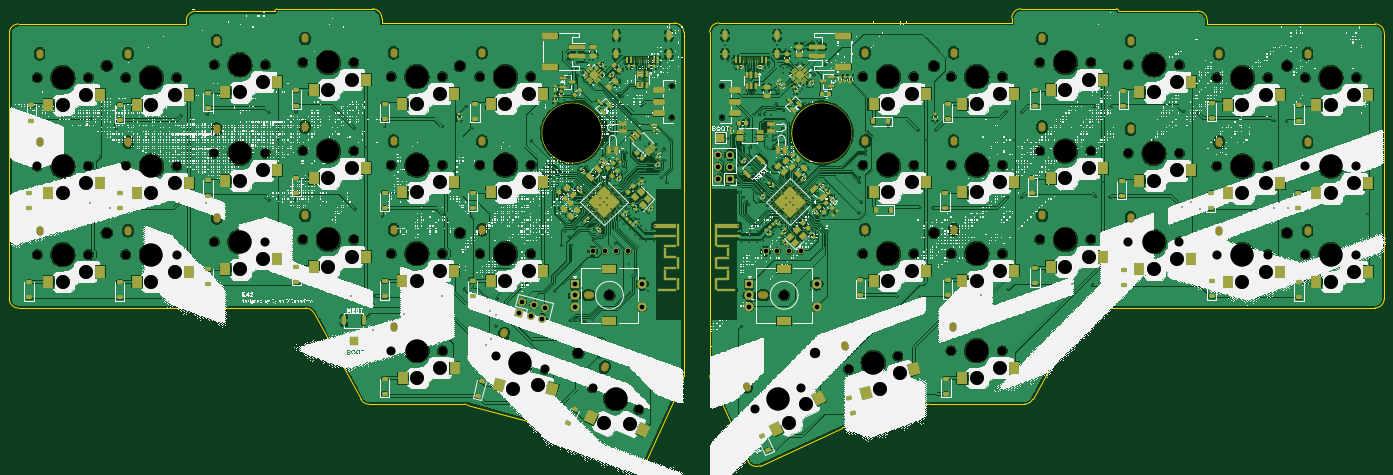
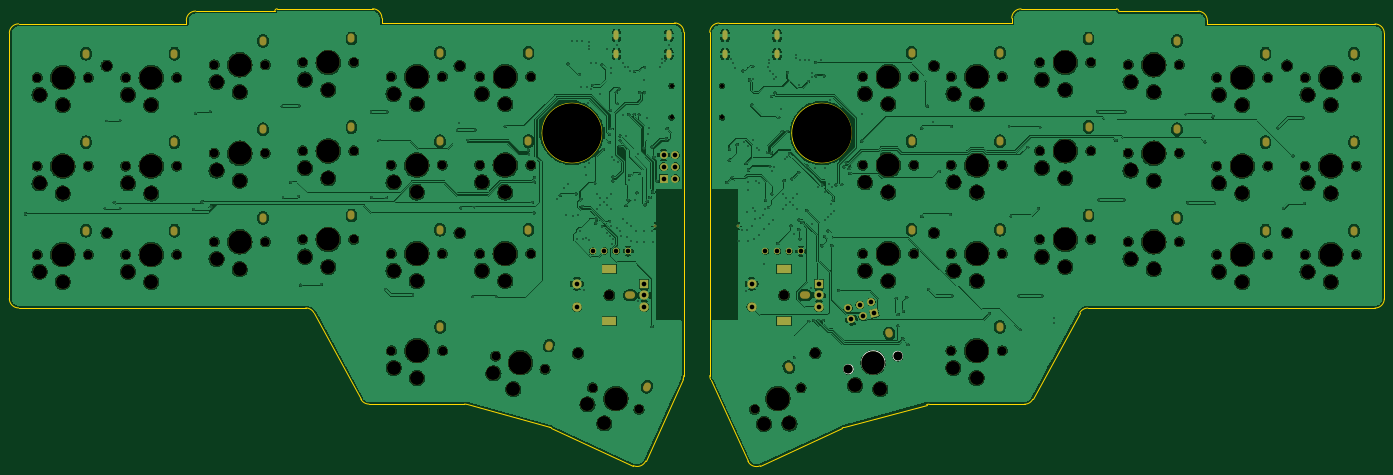
Circuit board: 11 layer files. Board 296.0 x 98.4 mm.
- bottom_copper: pcb-B_Cu.gbr (860154 bytes)
- bottom_mask: pcb-B_Mask.gbr (12312 bytes)
- paste: pcb-B_Paste.gbr (448 bytes)
- bottom_silk: pcb-B_Silkscreen.gbr (12811 bytes)
- outline: pcb-Edge_Cuts.gbr (4106 bytes)
- top_copper: pcb-F_Cu.gbr (1358439 bytes)
- top_mask: pcb-F_Mask.gbr (40368 bytes)
- paste: pcb-F_Paste.gbr (28451 bytes)
- top_silk: pcb-F_Silkscreen.gbr (2252896 bytes)
- drill: pcb-NPTH.drl (7275 bytes)
- drill: pcb-PTH.drl (8004 bytes)

=== bottom_copper: pcb-B_Cu.gbr (860154 bytes, source omitted) ===
=== bottom_mask: pcb-B_Mask.gbr (12312 bytes, source omitted) ===
=== paste: pcb-B_Paste.gbr ===
%TF.GenerationSoftware,KiCad,Pcbnew,10.0.4*%
%TF.CreationDate,2026-07-18T13:23:32-04:00*%
%TF.ProjectId,pcb,7063622e-6b69-4636-9164-5f7063625858,rev?*%
%TF.SameCoordinates,Original*%
%TF.FileFunction,Paste,Bot*%
%TF.FilePolarity,Positive*%
%FSLAX46Y46*%
G04 Gerber Fmt 4.6, Leading zero omitted, Abs format (unit mm)*
G04 Created by KiCad (PCBNEW 10.0.4) date 2026-07-18 13:23:32*
%MOMM*%
%LPD*%
G01*
G04 APERTURE LIST*
G04 APERTURE END LIST*
M02*

=== bottom_silk: pcb-B_Silkscreen.gbr (12811 bytes, source omitted) ===
=== outline: pcb-Edge_Cuts.gbr ===
%TF.GenerationSoftware,KiCad,Pcbnew,10.0.4*%
%TF.CreationDate,2026-07-18T13:23:33-04:00*%
%TF.ProjectId,pcb,7063622e-6b69-4636-9164-5f7063625858,rev?*%
%TF.SameCoordinates,Original*%
%TF.FileFunction,Profile,NP*%
%FSLAX46Y46*%
G04 Gerber Fmt 4.6, Leading zero omitted, Abs format (unit mm)*
G04 Created by KiCad (PCBNEW 10.0.4) date 2026-07-18 13:23:33*
%MOMM*%
%LPD*%
G01*
G04 APERTURE LIST*
%TA.AperFunction,Profile*%
%ADD10C,0.050000*%
%TD*%
G04 APERTURE END LIST*
D10*
X65239214Y-98689214D02*
X65239214Y-155839214D01*
X65239214Y-98689214D02*
G75*
G02*
X67239214Y-96689214I1999986J14D01*
G01*
X67239214Y-96689214D02*
X103339214Y-96689214D01*
X67239214Y-157839214D02*
G75*
G02*
X65239186Y-155839214I-14J2000014D01*
G01*
X103339214Y-95939214D02*
X103339214Y-96689214D01*
X103339214Y-95939214D02*
G75*
G02*
X105339214Y-93939214I1999986J14D01*
G01*
X122389214Y-93939214D02*
X105339214Y-93939214D01*
X122389214Y-93939214D02*
G75*
G02*
X122889214Y-93439214I499986J14D01*
G01*
X122889214Y-93439214D02*
X143439214Y-93439214D01*
X129049885Y-157839214D02*
X67239214Y-157839214D01*
X129049885Y-157839214D02*
G75*
G02*
X130807139Y-158884184I15J-1999986D01*
G01*
X140921294Y-177494241D02*
X130807134Y-158884187D01*
X142678543Y-178539214D02*
G75*
G02*
X140921300Y-177494238I-43J1999914D01*
G01*
X142678543Y-178539214D02*
X163218716Y-178539214D01*
X143439214Y-93439214D02*
G75*
G02*
X145439186Y-95439214I-14J-1999986D01*
G01*
X145439214Y-95439214D02*
X145439214Y-96489214D01*
X163218716Y-178539214D02*
G75*
G02*
X163749993Y-178611073I-16J-1999986D01*
G01*
X181607376Y-183531468D02*
X163749994Y-178611069D01*
X181607376Y-183531468D02*
G75*
G02*
X181933267Y-183652608I-531376J-1928432D01*
G01*
X192764214Y-120164214D02*
G75*
G02*
X179964214Y-120164214I-6400000J0D01*
G01*
X179964214Y-120164214D02*
G75*
G02*
X192764214Y-120164214I6400000J0D01*
G01*
X199568592Y-191789214D02*
X181933266Y-183652614D01*
X202228814Y-190792411D02*
G75*
G02*
X199564222Y-191789196I-1836714J850011D01*
G01*
X208439214Y-96489214D02*
X145439214Y-96489214D01*
X208439214Y-96489214D02*
G75*
G02*
X210439186Y-98489214I-14J-1999986D01*
G01*
X210254091Y-173227616D02*
X202230655Y-190792411D01*
X210439214Y-98489214D02*
X210439214Y-172387247D01*
X210439214Y-172387247D02*
G75*
G02*
X210254100Y-173227620I-2000314J47D01*
G01*
X216015000Y-98465000D02*
X216015000Y-172363033D01*
X216015000Y-98465000D02*
G75*
G02*
X218015000Y-96465000I2000000J0D01*
G01*
X216200123Y-173203402D02*
G75*
G02*
X216014991Y-172363033I1815377J840502D01*
G01*
X216200123Y-173203402D02*
X224223559Y-190768197D01*
X218015000Y-96465000D02*
X281015000Y-96465000D01*
X226885622Y-191765000D02*
X244520948Y-183628400D01*
X226890000Y-191765000D02*
G75*
G02*
X224225372Y-190768210I-827900J1846800D01*
G01*
X246515000Y-120164214D02*
G75*
G02*
X233715000Y-120164214I-6400000J0D01*
G01*
X233715000Y-120164214D02*
G75*
G02*
X246515000Y-120164214I6400000J0D01*
G01*
X244520948Y-183628396D02*
G75*
G02*
X244846838Y-183507255I857352J-1807504D01*
G01*
X244846838Y-183507254D02*
X262704220Y-178586855D01*
X262704220Y-178586855D02*
G75*
G02*
X263235498Y-178514992I531280J-1927945D01*
G01*
X281015000Y-95415000D02*
X281015000Y-96465000D01*
X281015000Y-95415000D02*
G75*
G02*
X283015000Y-93415000I2000000J0D01*
G01*
X283775671Y-178515000D02*
X263235498Y-178515000D01*
X285532920Y-177470027D02*
G75*
G02*
X283775671Y-178515027I-1757220J954927D01*
G01*
X285532920Y-177470027D02*
X295647080Y-158859973D01*
X295647080Y-158859973D02*
G75*
G02*
X297404329Y-157815025I1757220J-955027D01*
G01*
X297404329Y-157815000D02*
X359215000Y-157815000D01*
X303565000Y-93415000D02*
X283015000Y-93415000D01*
X303565000Y-93415000D02*
G75*
G02*
X304065000Y-93915000I0J-500000D01*
G01*
X304065000Y-93915000D02*
X321115000Y-93915000D01*
X321115000Y-93915000D02*
G75*
G02*
X323115000Y-95915000I0J-2000000D01*
G01*
X323115000Y-95915000D02*
X323115000Y-96665000D01*
X359215000Y-96665000D02*
X323115000Y-96665000D01*
X359215000Y-96665000D02*
G75*
G02*
X361215000Y-98665000I0J-2000000D01*
G01*
X361215000Y-98665000D02*
X361215000Y-155815000D01*
X361215000Y-155815000D02*
G75*
G02*
X359215000Y-157815000I-2000000J0D01*
G01*
M02*

=== top_copper: pcb-F_Cu.gbr (1358439 bytes, source omitted) ===
=== top_mask: pcb-F_Mask.gbr (40368 bytes, source omitted) ===
=== paste: pcb-F_Paste.gbr (28451 bytes, source omitted) ===
=== top_silk: pcb-F_Silkscreen.gbr (2252896 bytes, source omitted) ===
=== drill: pcb-NPTH.drl (7275 bytes, source omitted) ===
=== drill: pcb-PTH.drl (8004 bytes, source omitted) ===
